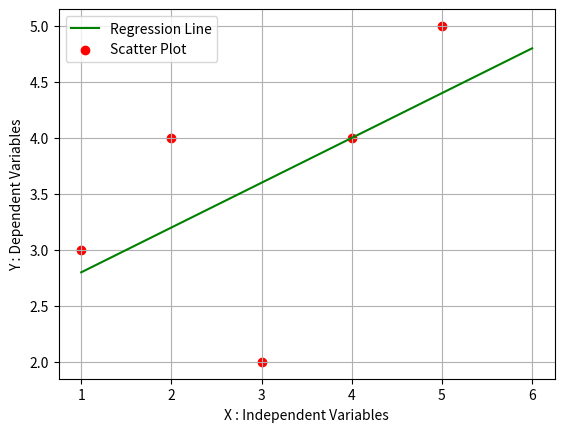

The script that saved this image:
import numpy as np
import pandas as pd
import matplotlib.pyplot as plt

def MarvellousPredictor():
    #Load the Data
    X = [1,2,3,4,5]
    Y = [3,4,2,4,5]
    
    print("Values of Independent Variables :", X)
    print("Values of Dependent Variables   :", Y)
    
    sum_x = 0
    sum_y = 0
    
    for i in range(len(X)):
        sum_x += X[i]
        sum_y += Y[i]
        
    mean_x = sum_x / len(X)
    mean_y = sum_y / len(Y)
    
    print("Mean_X is :",mean_x)
    print("Mean_Y is :",mean_y)
    
    n = len(X) #5
    
    numerator = 0
    denominator = 0
    
    # m = Sum(X-xbar) * (Y-Ybar)/ Sum(X-xbar) **2
    # calculate slope i.e m
    for i in range(n):
        numerator = numerator + ((X[i] - mean_x) * (Y[i]-mean_y))
        denominator += ((X[i]-mean_x)**2)
        
    m = numerator/ denominator
    print("Slope of line ie m :", m)
    
    # y = mx + c 
    # c = y - mx 
    # c = mean_y - m * mean_x
    # y is mean_y and x is mean_x
    
    c = mean_y - m * mean_x
    print("Y intercept ie c :", c)
    
    x = np.linspace(1,6,n)
    y = c + m * x
    
    plt.plot(x,y,color = 'g', label = "Regression Line")
    plt.scatter(X,Y,color = 'r', label = "Scatter Plot")
    plt.xlabel("X : Independent Variables")
    plt.ylabel("Y : Dependent Variables")
    plt.grid()
    plt.legend()
    plt.show()
  
def main():
    MarvellousPredictor()

if __name__ == "__main__":
    main()
